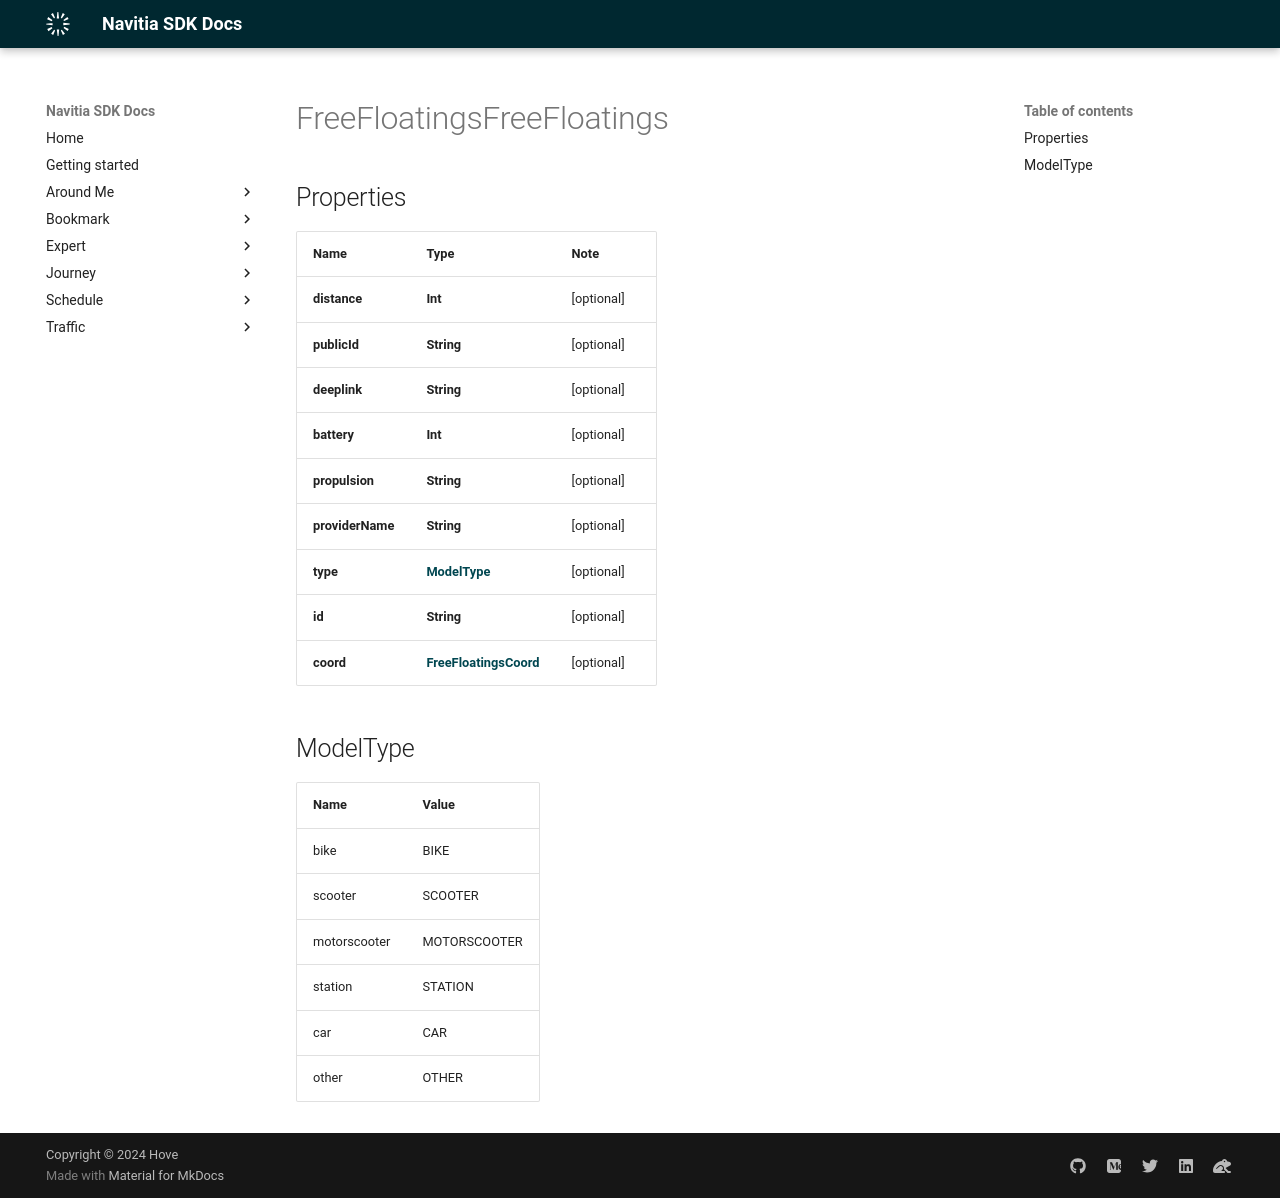

repository: hove-io/navitia_sdk_docs · page: expert/ios/model/FreeFloatingsFreeFloatings/index.html · generator: mkdocs


# FreeFloatingsFreeFloatings

## Properties

Name | Type | Note
---- | ---- | ----
**distance** | **Int** | [optional] 
**publicId** | **String** | [optional] 
**deeplink** | **String** | [optional] 
**battery** | **Int** | [optional] 
**propulsion** | **String** | [optional] 
**providerName** | **String** | [optional] 
**type** | [**ModelType**](#ModelType) | [optional] 
**id** | **String** | [optional] 
**coord** | [**FreeFloatingsCoord**](FreeFloatingsCoord.md) | [optional] 

## ModelType

Name | Value
---- | -----
bike | BIKE
scooter | SCOOTER
motorscooter | MOTORSCOOTER
station | STATION
car | CAR
other | OTHER
